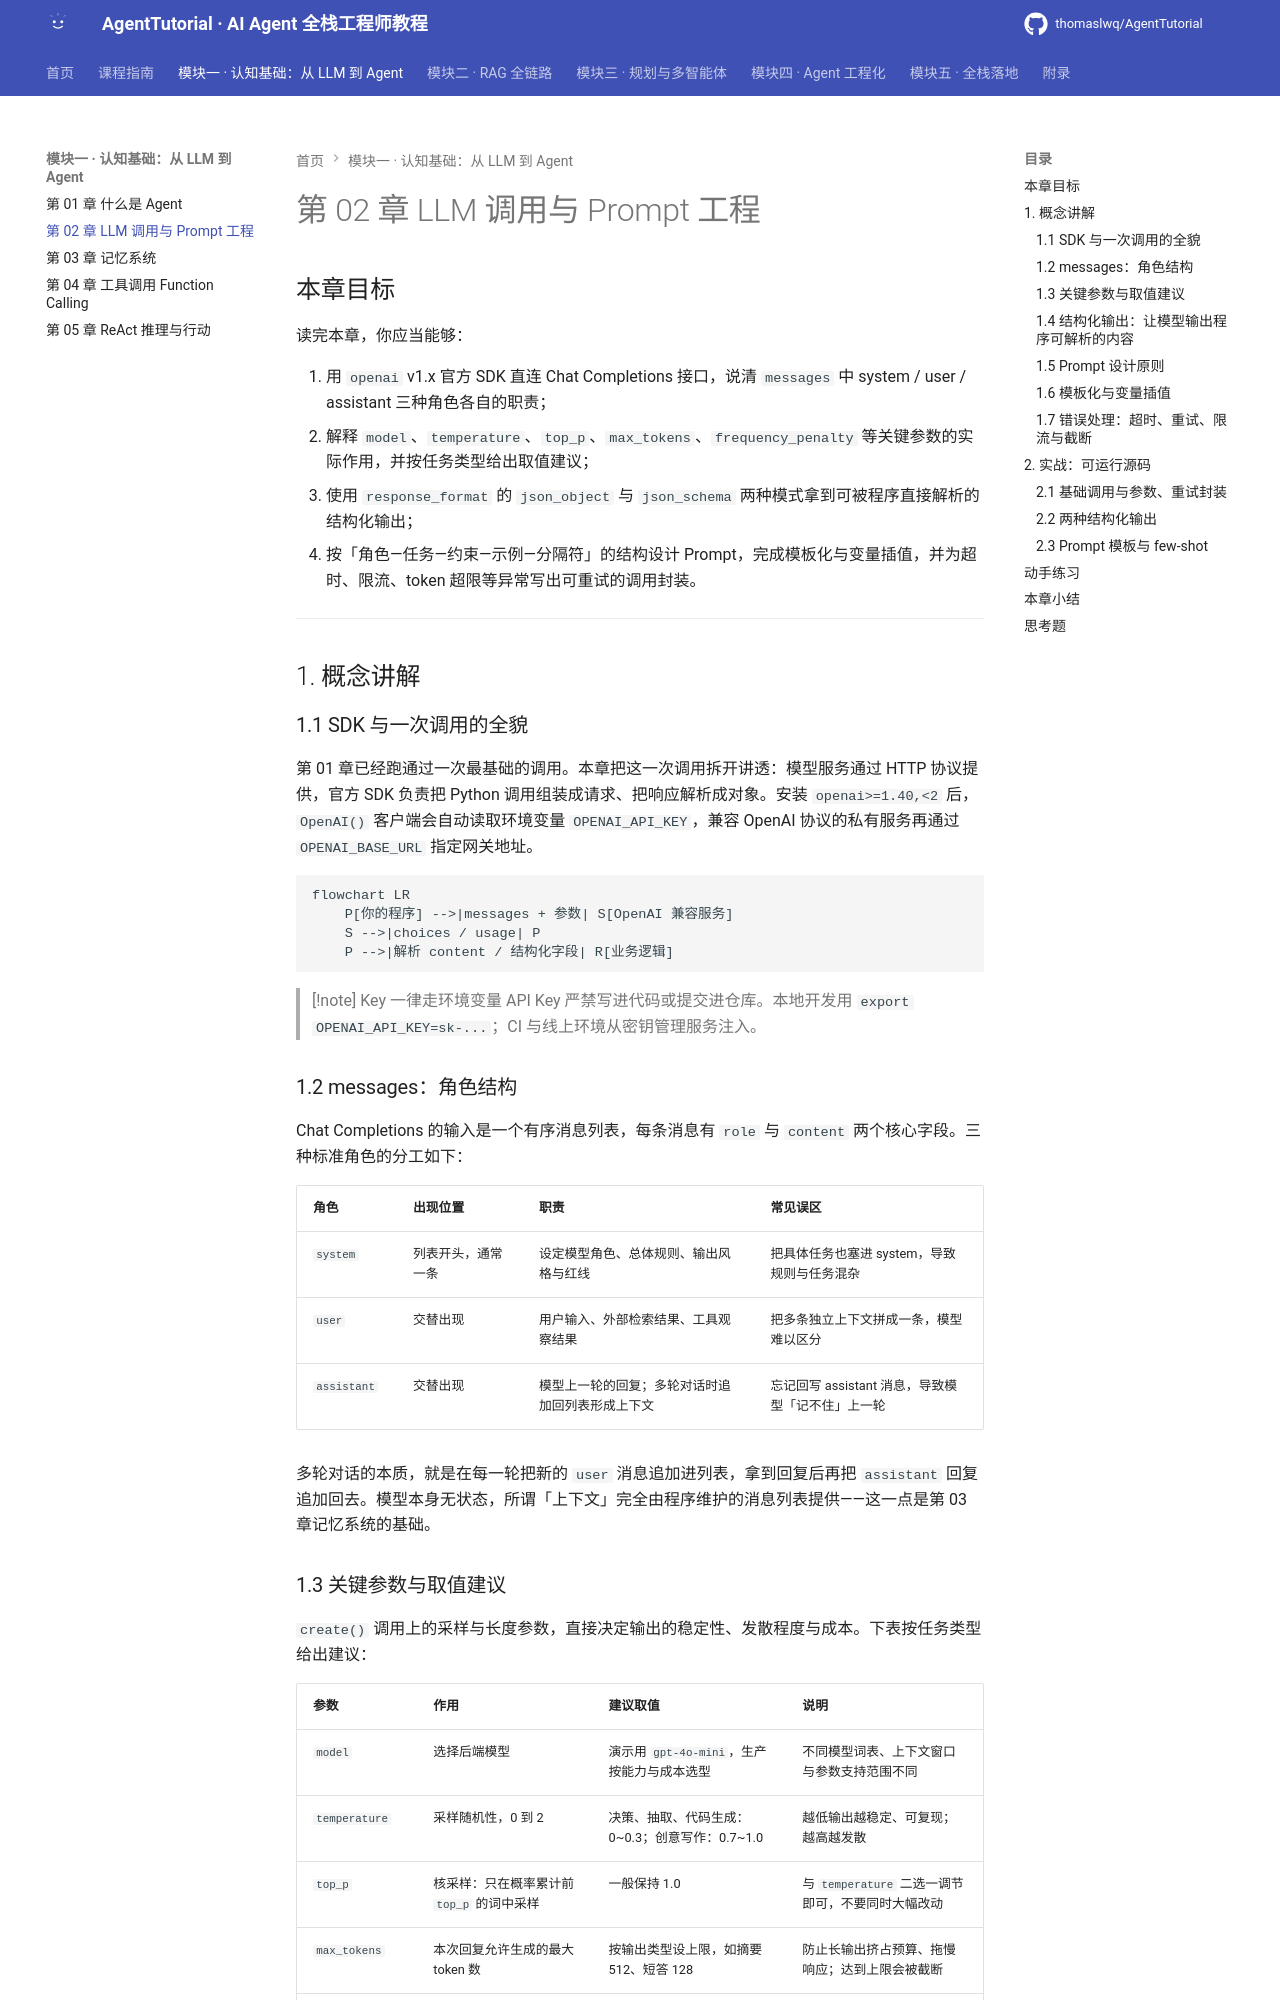

repository: thomaslwq/AgentTutorial · page: module-01-basics/ch02-llm-prompt/index.html · generator: mkdocs

# 第 02 章 LLM 调用与 Prompt 工程

## 本章目标

读完本章，你应当能够：

1. 用 `openai` v1.x 官方 SDK 直连 Chat Completions 接口，说清 `messages` 中 system / user / assistant 三种角色各自的职责；
2. 解释 `model`、`temperature`、`top_p`、`max_tokens`、`frequency_penalty` 等关键参数的实际作用，并按任务类型给出取值建议；
3. 使用 `response_format` 的 `json_object` 与 `json_schema` 两种模式拿到可被程序直接解析的结构化输出；
4. 按「角色—任务—约束—示例—分隔符」的结构设计 Prompt，完成模板化与变量插值，并为超时、限流、token 超限等异常写出可重试的调用封装。

---

## 1. 概念讲解

### 1.1 SDK 与一次调用的全貌

第 01 章已经跑通过一次最基础的调用。本章把这一次调用拆开讲透：模型服务通过 HTTP 协议提供，官方 SDK 负责把 Python 调用组装成请求、把响应解析成对象。安装 `openai>=1.40,<2` 后，`OpenAI()` 客户端会自动读取环境变量 `OPENAI_API_KEY`，兼容 OpenAI 协议的私有服务再通过 `OPENAI_BASE_URL` 指定网关地址。

```mermaid
flowchart LR
    P[你的程序] -->|messages + 参数| S[OpenAI 兼容服务]
    S -->|choices / usage| P
    P -->|解析 content / 结构化字段| R[业务逻辑]
```

> [!note] Key 一律走环境变量
> API Key 严禁写进代码或提交进仓库。本地开发用 `export OPENAI_API_KEY=sk-...`；CI 与线上环境从密钥管理服务注入。

### 1.2 messages：角色结构

Chat Completions 的输入是一个有序消息列表，每条消息有 `role` 与 `content` 两个核心字段。三种标准角色的分工如下：

| 角色 | 出现位置 | 职责 | 常见误区 |
|---|---|---|---|
| `system` | 列表开头，通常一条 | 设定模型角色、总体规则、输出风格与红线 | 把具体任务也塞进 system，导致规则与任务混杂 |
| `user` | 交替出现 | 用户输入、外部检索结果、工具观察结果 | 把多条独立上下文拼成一条，模型难以区分 |
| `assistant` | 交替出现 | 模型上一轮的回复；多轮对话时追加回列表形成上下文 | 忘记回写 assistant 消息，导致模型「记不住」上一轮 |

多轮对话的本质，就是在每一轮把新的 `user` 消息追加进列表，拿到回复后再把 `assistant` 回复追加回去。模型本身无状态，所谓「上下文」完全由程序维护的消息列表提供——这一点是第 03 章记忆系统的基础。

### 1.3 关键参数与取值建议

`create()` 调用上的采样与长度参数，直接决定输出的稳定性、发散程度与成本。下表按任务类型给出建议：

| 参数 | 作用 | 建议取值 | 说明 |
|---|---|---|---|
| `model` | 选择后端模型 | 演示用 `gpt-4o-mini`，生产按能力与成本选型 | 不同模型词表、上下文窗口与参数支持范围不同 |
| `temperature` | 采样随机性，0 到 2 | 决策、抽取、代码生成：0~0.3；创意写作：0.7~1.0 | 越低输出越稳定、可复现；越高越发散 |
| `top_p` | 核采样：只在概率累计前 `top_p` 的词中采样 | 一般保持 1.0 | 与 `temperature` 二选一调节即可，不要同时大幅改动 |
| `max_tokens` | 本次回复允许生成的最大 token 数 | 按输出类型设上限，如摘要 512、短答 128 | 防止长输出挤占预算、拖慢响应；达到上限会被截断 |
| `frequency_penalty` | 对已出现词的重复惩罚，-2.0 到 2.0 | 默认 0.0；出现明显车轱辘话时调到 0.3~1.0 | 过高会迫使模型使用生僻替代词，反而降低可读性 |

> [!warning] 不要同时调 `temperature` 与 `top_p`
> 两者都在控制采样分布，同时调整会让行为难以复现。工程上固定其中一个，只动另一个。
